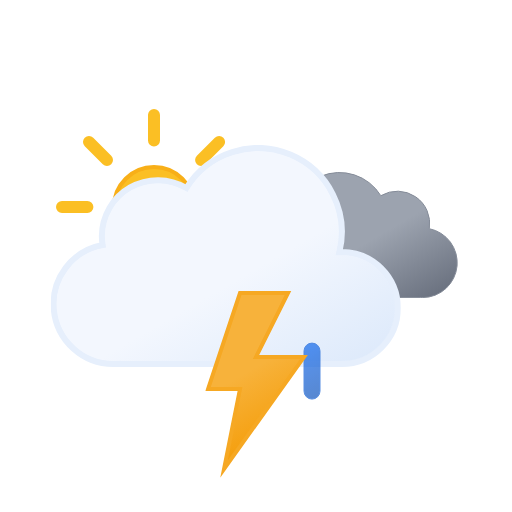
t = 0.00 s
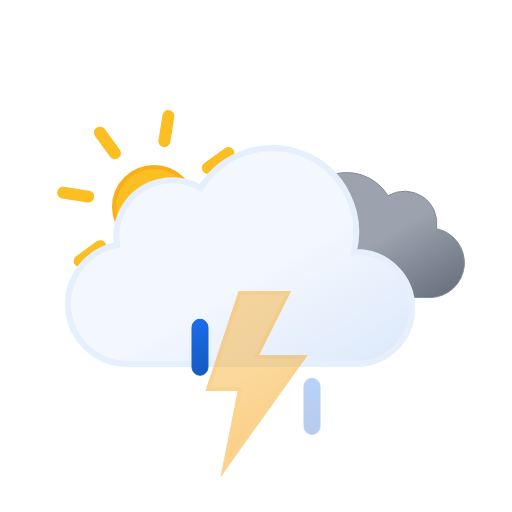
t = 1.20 s
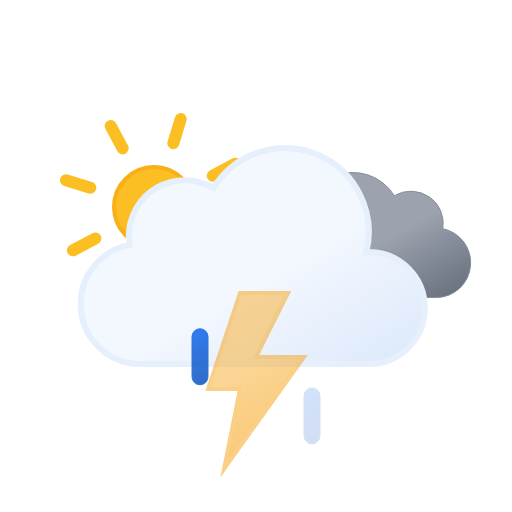
t = 2.25 s
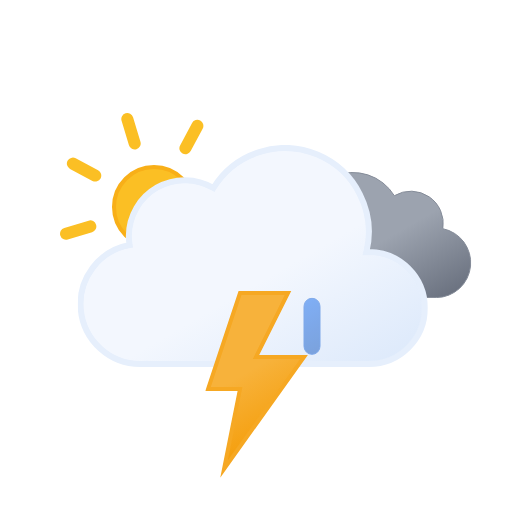
t = 3.75 s
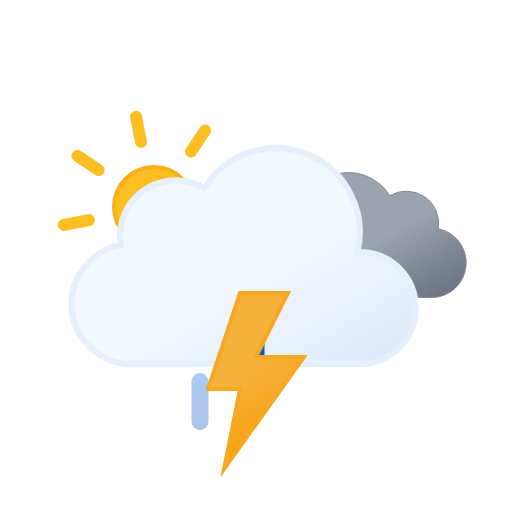
t = 4.50 s
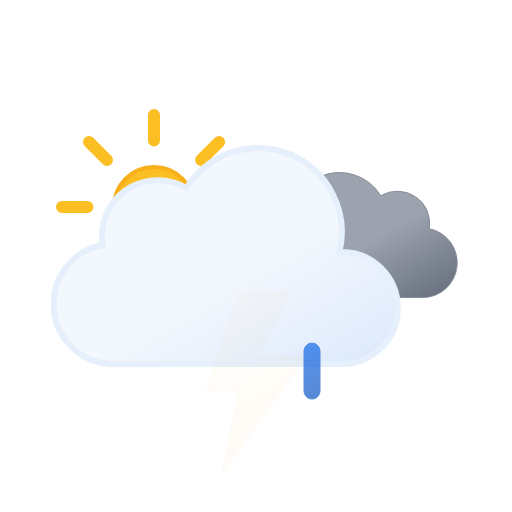
t = 6.00 s

The animated SVG that drew these frames (rendered in a browser with its animation timeline set to each time). Animation: 10 SMIL elements (animate=4,animateTransform=6); one cycle of 6.00 s, repeats indefinitely.

<svg xmlns="http://www.w3.org/2000/svg" xmlns:xlink="http://www.w3.org/1999/xlink" viewBox="0 0 512 512"><defs><linearGradient id="a" x1="99.5" x2="232.6" y1="30.7" y2="261.4" gradientUnits="userSpaceOnUse"><stop offset="0" stop-color="#f3f7fe"/><stop offset=".5" stop-color="#f3f7fe"/><stop offset="1" stop-color="#deeafb"/></linearGradient><linearGradient id="b" x1="52.7" x2="133.4" y1="9.6" y2="149.3" gradientUnits="userSpaceOnUse"><stop offset="0" stop-color="#9ca3af"/><stop offset=".5" stop-color="#9ca3af"/><stop offset="1" stop-color="#6b7280"/></linearGradient><linearGradient id="c" x1="8.7" x2="80.9" y1="17.1" y2="142.1" gradientUnits="userSpaceOnUse"><stop offset="0" stop-color="#f7b23b"/><stop offset=".5" stop-color="#f7b23b"/><stop offset="1" stop-color="#f59e0b"/></linearGradient><linearGradient id="d" x1="1381.3" x2="1399.5" y1="-1144.7" y2="-1097.4" gradientTransform="rotate(-9 8002.567 8233.063)" gradientUnits="userSpaceOnUse"><stop offset="0" stop-color="#0b65ed"/><stop offset=".5" stop-color="#0a5ad4"/><stop offset="1" stop-color="#0950bc"/></linearGradient><linearGradient xlink:href="#d" id="e" x1="1436.7" x2="1454.9" y1="-1137" y2="-1089.7" gradientTransform="rotate(-9 8009.537 8233.037)"/><linearGradient xlink:href="#d" id="f" x1="1492.1" x2="1510.3" y1="-1129.3" y2="-1082.1" gradientTransform="rotate(-9 8016.566 8233.078)"/><linearGradient id="g" x1="78" x2="118" y1="63.4" y2="132.7" gradientUnits="userSpaceOnUse"><stop offset="0" stop-color="#fbbf24"/><stop offset=".5" stop-color="#fbbf24"/><stop offset="1" stop-color="#f59e0b"/></linearGradient><symbol id="i" viewBox="0 0 196 196"><circle cx="98" cy="98" r="40" fill="url(#g)" stroke="#f8af18" stroke-miterlimit="10" stroke-width="4"/><path fill="none" stroke="#fbbf24" stroke-linecap="round" stroke-miterlimit="10" stroke-width="12" d="M98 31.4V6m0 184v-25.4M145.1 51l18-17.9M33 163l18-17.9M51 51 33 33m130.1 130.1-18-18M6 98h25.4M190 98h-25.4"><animateTransform additive="sum" attributeName="transform" dur="6s" repeatCount="indefinite" type="rotate" values="0 98 98; 45 98 98"/></path></symbol><symbol id="k" viewBox="0 0 200.3 126.1"><path fill="url(#b)" stroke="#848b98" stroke-miterlimit="10" d="M.5 93.2a32.4 32.4 0 0032.4 32.4h129.8v-.1l2.3.1a34.8 34.8 0 006.5-68.9 32.4 32.4 0 00-48.5-33 48.6 48.6 0 00-88.6 37.1h-1.5A32.4 32.4 0 00.5 93.1Z"/></symbol><symbol id="l" viewBox="0 0 350 222"><path fill="url(#a)" stroke="#e6effc" stroke-miterlimit="10" stroke-width="6" d="m291 107-2.5.1A83.9 83.9 0 00135.6 43 56 56 0 0051 91a56.6 56.6 0 00.8 9A60 60 0 0063 219l4-.2v.2h224a56 56 0 000-112Z"/></symbol><symbol id="j" overflow="visible" viewBox="0 0 398 222"><use xlink:href="#k" width="200.3" height="126.1" transform="translate(198 27)"><animateTransform additive="sum" attributeName="transform" dur="6s" repeatCount="indefinite" type="translate" values="-9 0; 9 0; -9 0"/></use><use xlink:href="#l" width="350" height="222"><animateTransform additive="sum" attributeName="transform" dur="6s" repeatCount="indefinite" type="translate" values="-18 0; 18 0; -18 0"/></use></symbol><symbol id="h" overflow="visible" viewBox="0 0 410.8 258"><use xlink:href="#i" width="196" height="196"/><use xlink:href="#j" width="398" height="222" transform="translate(12.84 36)"/></symbol><symbol id="m" overflow="visible" viewBox="0 0 129 57"><path fill="url(#d)" stroke="#0a5ad4" stroke-miterlimit="10" d="M8.5 56.5a8 8 0 01-8-8v-40a8 8 0 0116 0v40a8 8 0 01-8 8Z" opacity="0"><animateTransform id="x1" additive="sum" attributeName="transform" begin="0s; x1.end+.33s" dur=".67s" type="translate" values="0 -60; 0 60"/><animate id="y1" attributeName="opacity" begin="0s; y1.end+.33s" dur=".67s" keyTimes="0; .25; 1" values="0; 1; 0"/></path><path fill="url(#e)" stroke="#0a5ad4" stroke-miterlimit="10" d="M64.5 56.5a8 8 0 01-8-8v-40a8 8 0 0116 0v40a8 8 0 01-8 8Z" opacity="0"><animateTransform id="x2" additive="sum" attributeName="transform" begin=".33s; x2.end+.33s" dur=".67s" type="translate" values="0 -60; 0 60"/><animate id="y2" attributeName="opacity" begin=".33s; y2.end+.33s" dur=".67s" keyTimes="0; .25; 1" values="0; 1; 0"/></path><path fill="url(#f)" stroke="#0a5ad4" stroke-miterlimit="10" d="M120.5 56.5a8 8 0 01-8-8v-40a8 8 0 0116 0v40a8 8 0 01-8 8Z" opacity="0"><animateTransform id="x3" additive="sum" attributeName="transform" begin="-.33s; x3.end+.33s" dur=".67s" type="translate" values="0 -60; 0 60"/><animate id="y3" attributeName="opacity" begin="-.33s; y3.end+.33s" dur=".67s" keyTimes="0; .25; 1" values="0; 1; 0"/></path></symbol><symbol id="n" viewBox="0 0 102.7 186.8"><path fill="url(#c)" stroke="#f6a823" stroke-miterlimit="10" stroke-width="4" d="m34.8 2-32 96h32l-16 80 80-112h-48l32-64h-48z"><animate id="x1" attributeName="opacity" begin="0s; x1.end+.67s" dur="1.33s" keyTimes="0; .38; .5; .63; .75; .86; .94; 1" values="1; 1; 0; 1; 0; 1; 0; 1"/></path></symbol></defs><use xlink:href="#h" width="410.8" height="258" transform="translate(56 109)"/><use xlink:href="#m" width="129" height="57" transform="translate(191.5 343.5)"/><use xlink:href="#n" width="102.7" height="186.7" transform="translate(205.23 291)"/></svg>
